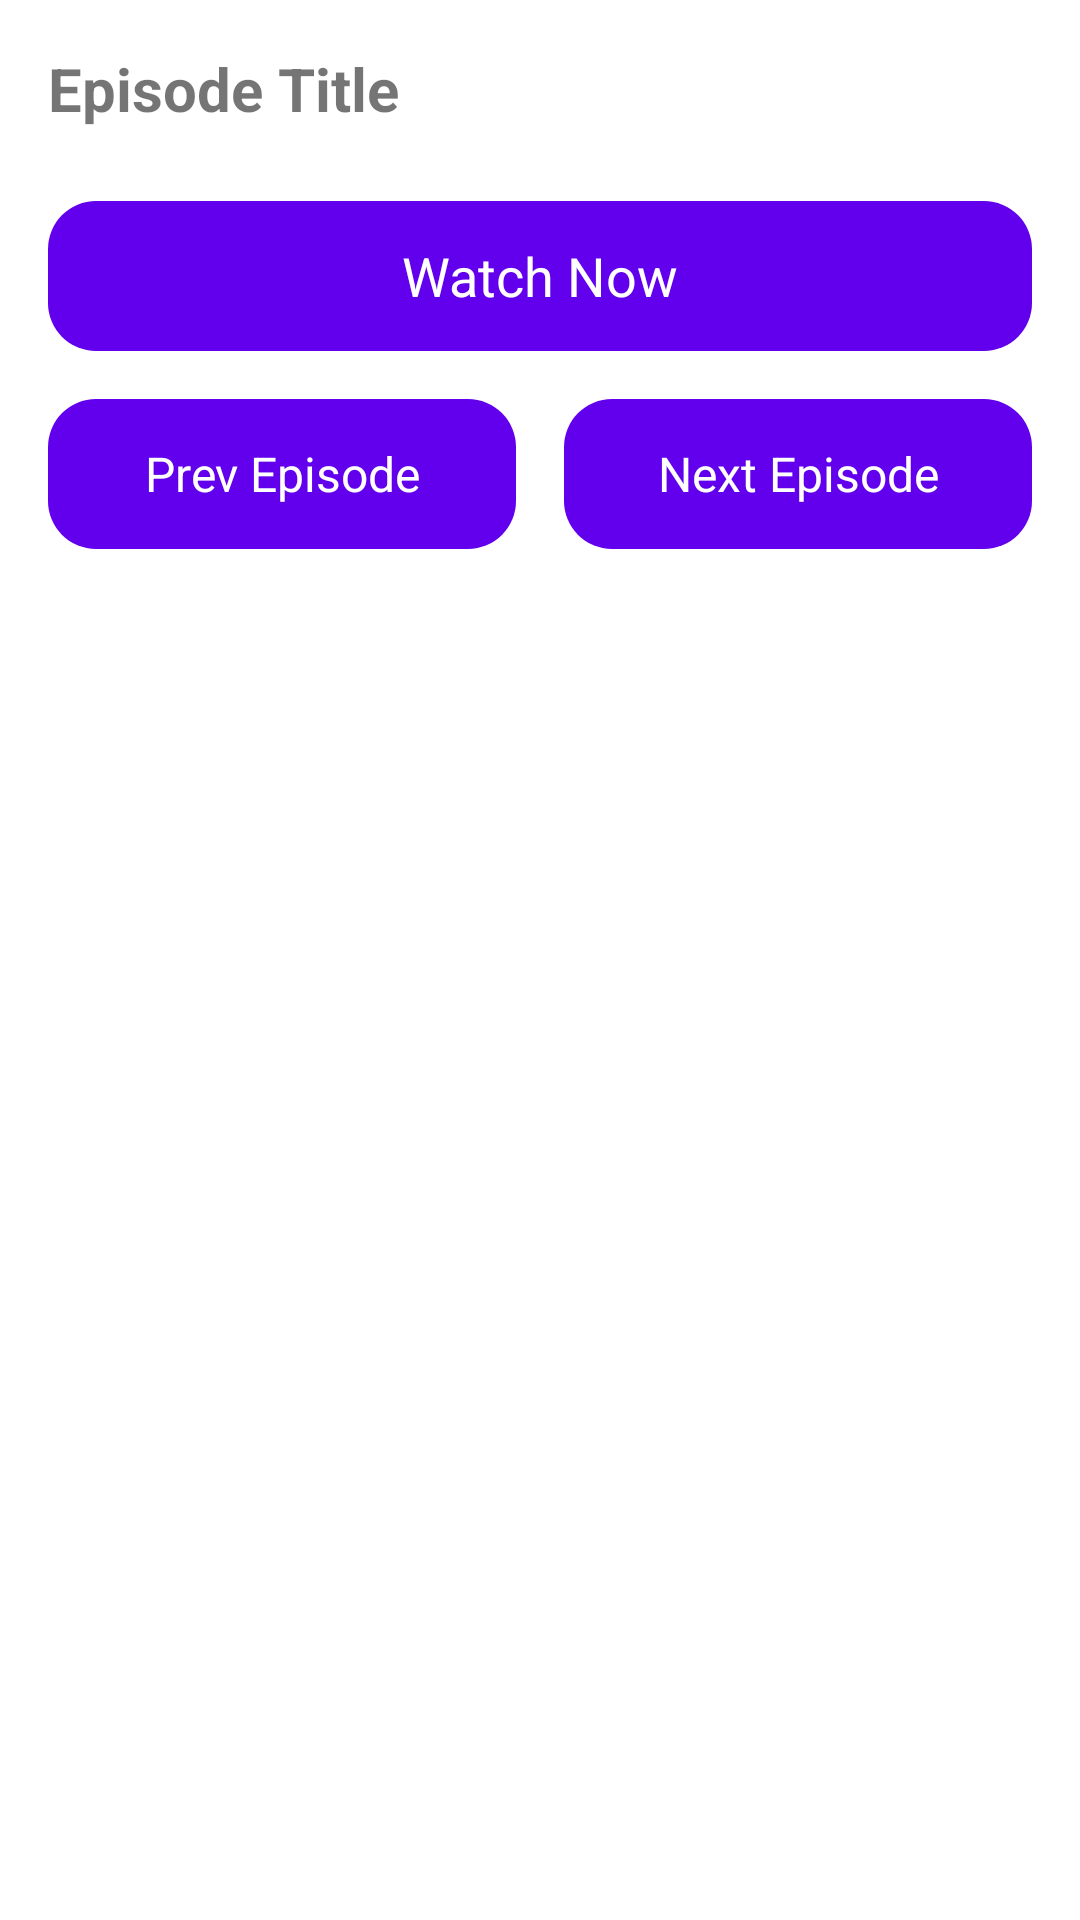

Android layout source for this screen:
<!-- AndroidManifest.xml: application theme Theme.BelloNime -->
<!-- res/layout/activity_episode_detail.xml -->
<?xml version="1.0" encoding="utf-8"?>
<ScrollView
    xmlns:android="http://schemas.android.com/apk/res/android"
    xmlns:app="http://schemas.android.com/apk/res-auto"
    android:layout_width="match_parent"
    android:layout_height="match_parent"
    android:fillViewport="true">

    <LinearLayout
        android:layout_width="match_parent"
        android:layout_height="wrap_content"
        android:orientation="vertical"
        android:padding="16dp">

        
        <TextView
            android:id="@+id/episodeTitle"
            android:layout_width="match_parent"
            android:layout_height="wrap_content"
            android:text="Episode Title"
            android:textSize="20sp"
            android:textStyle="bold" />

        
        <com.google.android.material.chip.ChipGroup
            android:id="@+id/serverChipGroup"
            android:layout_width="match_parent"
            android:layout_height="wrap_content"
            app:chipSpacing="8dp"
            android:layout_marginTop="8dp" />

        
        <TextView
            android:id="@+id/watchNowButton"
            android:layout_width="match_parent"
            android:layout_height="50dp"
            android:background="@drawable/episode_button_background"
            android:text="Watch Now"
            android:textSize="18sp"
            android:gravity="center"
            android:textColor="@android:color/white"
            android:layout_marginTop="16dp"
            android:padding="12dp" />

        
        <LinearLayout
            android:layout_width="match_parent"
            android:layout_height="wrap_content"
            android:orientation="horizontal"
            android:layout_marginTop="16dp">

            <TextView
                android:id="@+id/prevEpisodeButton"
                android:layout_width="0dp"
                android:layout_height="50dp"
                android:layout_weight="1"
                android:background="@drawable/episode_button_background"
                android:text="Prev Episode"
                android:textSize="16sp"
                android:gravity="center"
                android:textColor="@android:color/white"
                android:padding="12dp" />

            <View
                android:layout_width="16dp"
                android:layout_height="wrap_content" />

            <TextView
                android:id="@+id/nextEpisodeButton"
                android:layout_width="0dp"
                android:layout_height="50dp"
                android:layout_weight="1"
                android:background="@drawable/episode_button_background"
                android:text="Next Episode"
                android:textSize="16sp"
                android:gravity="center"
                android:textColor="@android:color/white"
                android:padding="12dp" />
        </LinearLayout>

    </LinearLayout>
</ScrollView>
<!-- resources referenced by this layout -->
<resources>
  <!-- drawable episode_button_background (drawable) -->
  <shape xmlns:android="http://schemas.android.com/apk/res/android">
      <solid android:color="#6200EE"/> 
      <corners android:radius="16dp"/> 
  </shape>
  <style name="Theme.BelloNime" parent="Theme.MaterialComponents.DayNight.NoActionBar">
          <item name="windowActionBar">false</item>
          <item name="windowNoTitle">true</item>
          
          <item name="colorPrimary">@color/purple_500</item>
          <item name="colorPrimaryVariant">@color/purple_700</item>
          <item name="colorOnPrimary">@color/white</item>
          
          <item name="colorSecondary">@color/teal_200</item>
          <item name="colorSecondaryVariant">@color/teal_700</item>
          <item name="colorOnSecondary">@color/black</item>
          
          <item name="android:windowLightStatusBar">false</item>
          <item name="android:statusBarColor">@android:color/transparent</item>
          <item name="android:windowTranslucentNavigation">true</item>
          
      </style>
  <color name="purple_500">#FF6200EE</color>
  <color name="purple_700">#FF3700B3</color>
  <color name="white">#FFFFFFFF</color>
  <color name="teal_200">#FF03DAC5</color>
  <color name="teal_700">#FF018786</color>
  <color name="black">#FF000000</color>
</resources>
